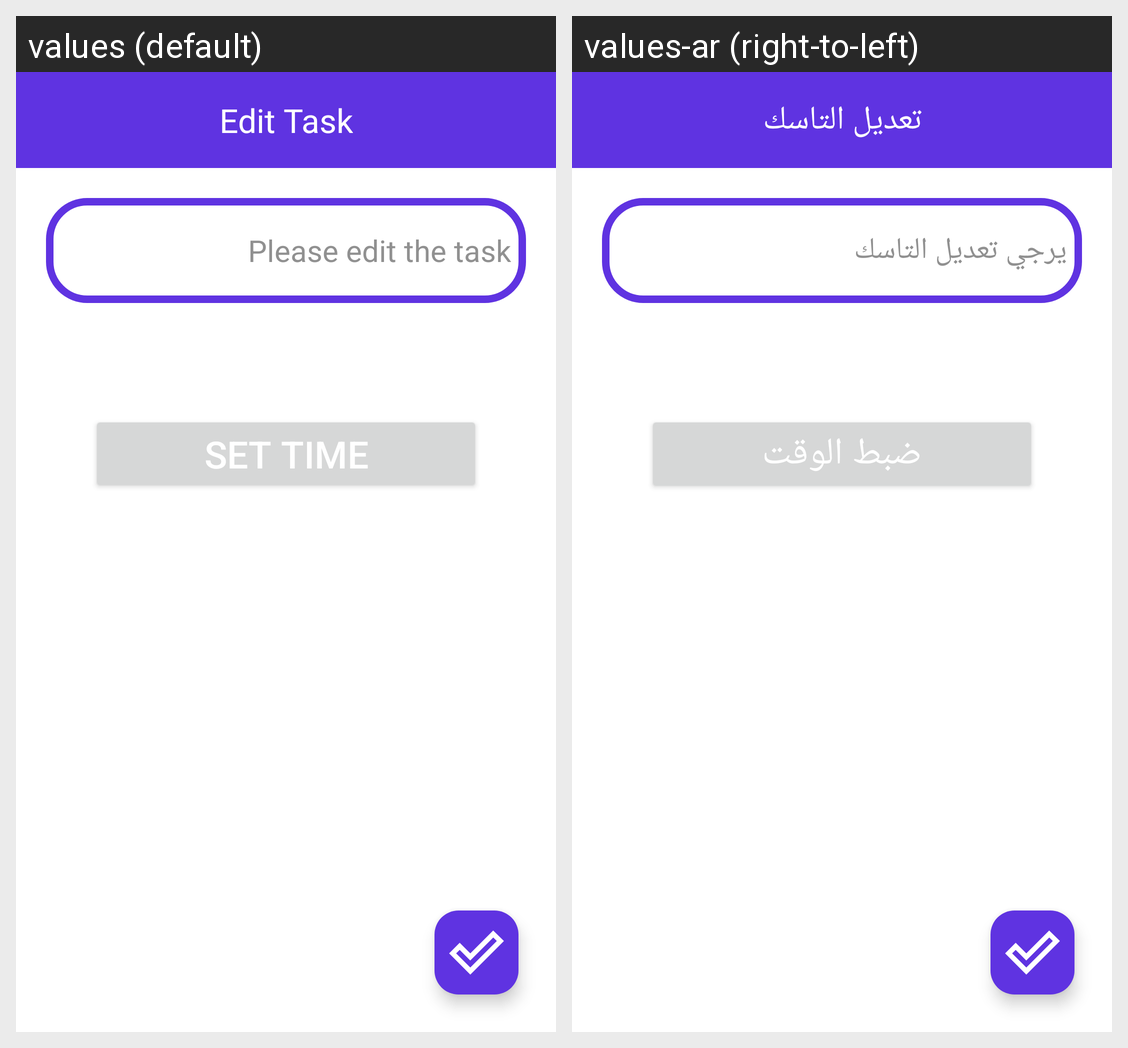

Strings drawn on this Android screen and how each of the app's shown locales translates them:
Android screen res/layout/activity_edit_note.xml rendered under 2 locales, left to right: values (default), values-ar (right-to-left). Device: Nexus 5 (rendered at 1080×1920; each locale shown at half size, 540×960, under a caption strip naming it); theme Base.Theme.ToDoList.
Strings drawn on this screen, with the default value and each locale's value (text and hints the layout hard-codes, and strings that could not be matched under every locale, appear in the picture but are not listed):

edit_task
  values: Edit Task
  values-ar: تعديل التاسك

hint_edit_task
  values: Please edit the task
  values-ar: يرجي تعديل التاسك

btn_time
  values: Set Time
  values-ar: ضبط الوقت
